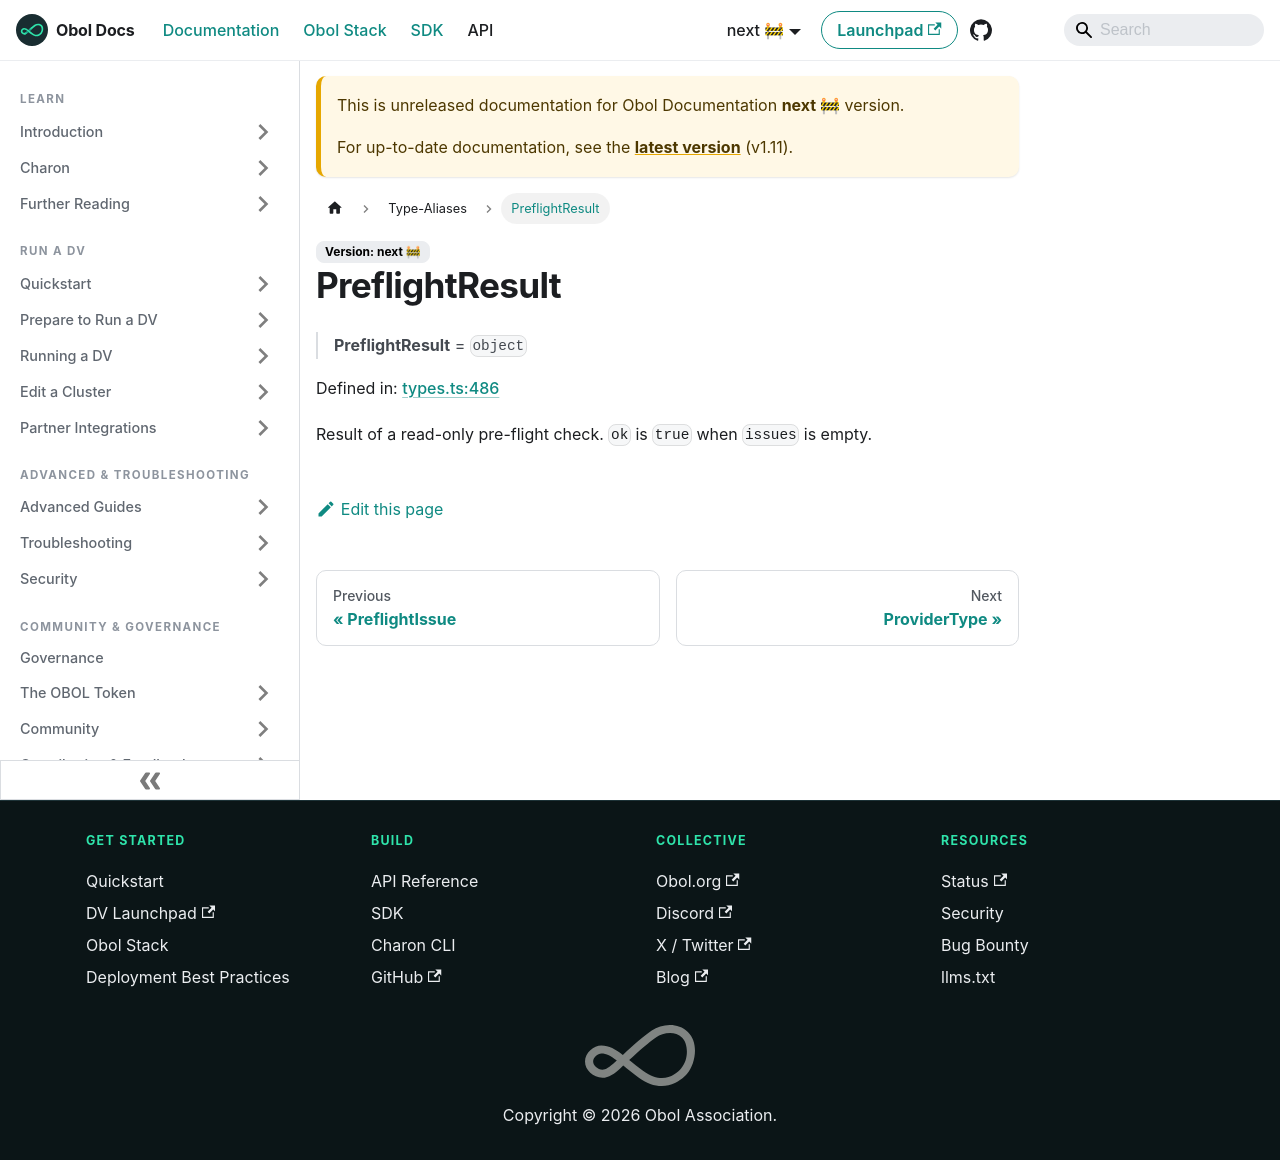

repository: ObolNetwork/obol-docs · page: next/sdk/type-aliases/preflightresult.html · generator: docusaurus

---
sidebar_label: "PreflightResult"
slug: /sdk/type-aliases/preflightresult
---

# PreflightResult

> **PreflightResult** = `object`

Defined in: [types.ts:486](https://github.com/ObolNetwork/obol-sdk/blob/cf0106cb36847b1c3a84065e90778e6a094e3577/src/types.ts#L486)

Result of a read-only pre-flight check. `ok` is `true` when `issues` is empty.
